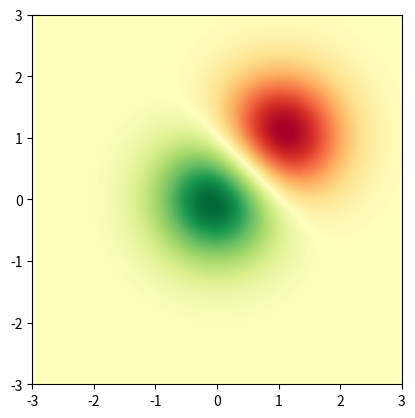

This chart was generated by the following Python code:
import matplotlib.pyplot as plt
import numpy as np

import matplotlib.cbook as cbook
import matplotlib.cm as cm
from matplotlib.patches import PathPatch
from matplotlib.path import Path
if __name__ == "__main__":
# Fixing random state for reproducibility
    np.random.seed(19680801)
    delta = 0.025
    x = y = np.arange(-3.0, 3.0, delta)
    X, Y = np.meshgrid(x, y)
    Z1 = np.exp(-X**2 - Y**2)
    Z2 = np.exp(-(X - 1)**2 - (Y - 1)**2)
    Z = (Z1 - Z2) * 2

    fig, ax = plt.subplots()
    im = ax.imshow(Z, interpolation='bilinear', cmap=cm.RdYlGn,
                origin='lower', extent=[-3, 3, -3, 3],
                vmax=abs(Z).max(), vmin=-abs(Z).max())

    plt.show()